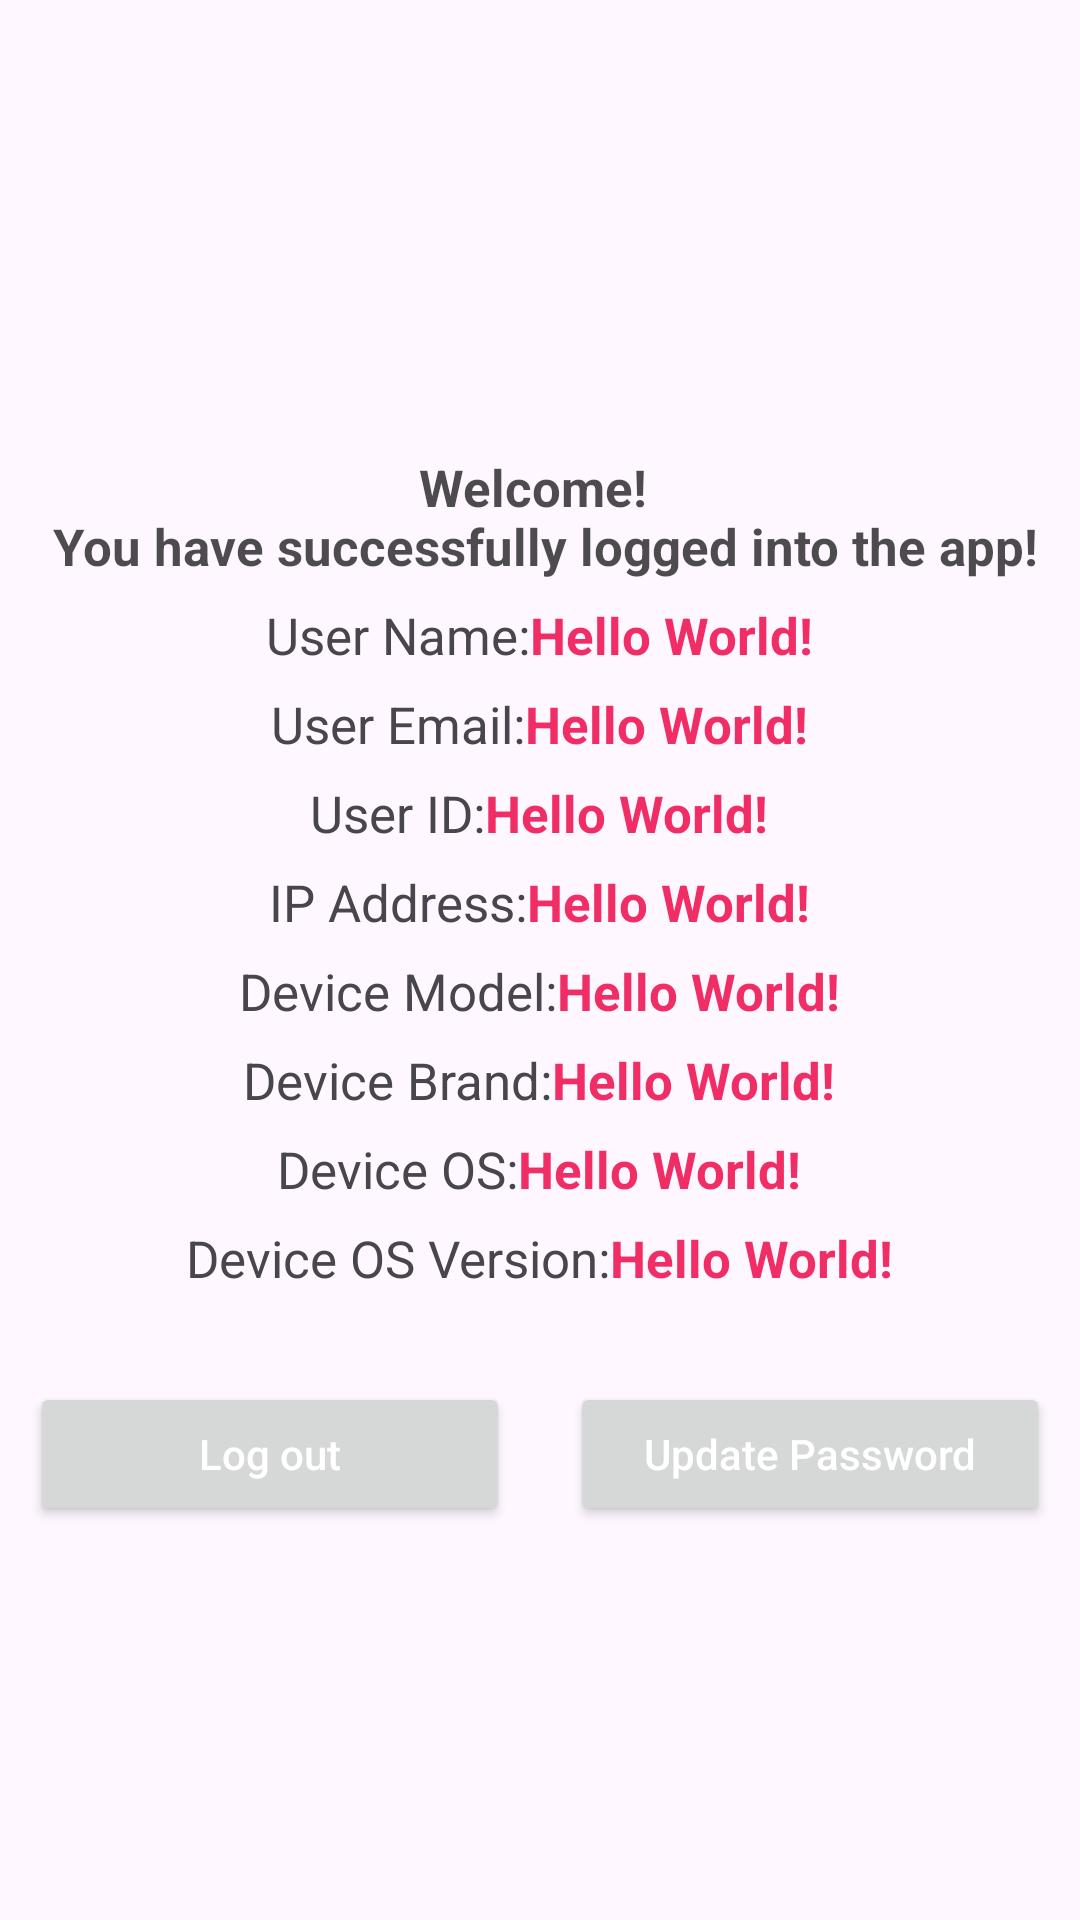

Here is an Android app screen rendered from its layout file. Give the layout XML and the strings, colors and styles it references.
<!-- AndroidManifest.xml: application theme Theme.AppWrite_UserAuth -->
<!-- res/layout/activity_main.xml -->
<?xml version="1.0" encoding="utf-8"?>
<LinearLayout xmlns:android="http://schemas.android.com/apk/res/android"
    xmlns:tools="http://schemas.android.com/tools"
    android:layout_width="match_parent"
    android:layout_height="match_parent"
    android:gravity="center"
    android:orientation="vertical"
    tools:context=".MainActivity">

    <ImageView
        android:layout_width="wrap_content"
        android:layout_height="wrap_content"
        android:contentDescription="@string/logo_app"
        android:src="@drawable/appwrite" />

    <TextView
        android:layout_width="wrap_content"
        android:layout_height="wrap_content"
        android:layout_marginTop="20dp"
        android:alpha="0.7"
        android:text="@string/welcome_successfully_login"
        android:textAlignment="center"
        android:textColor="@color/black"
        android:textSize="17sp"
        android:textStyle="bold" />

    <LinearLayout
        android:layout_width="match_parent"
        android:layout_height="wrap_content"
        android:layout_marginTop="7dp"
        android:layout_marginBottom="7dp"
        android:gravity="center"
        android:orientation="horizontal">

        <TextView
            android:layout_width="wrap_content"
            android:layout_height="wrap_content"
            android:text="@string/username"
            android:textSize="17sp" />

        <TextView
            android:id="@+id/username"
            android:layout_width="wrap_content"
            android:layout_height="wrap_content"
            android:text="Hello World!"
            android:textColor="#f02e65"
            android:textSize="17sp"
            android:textStyle="bold" />
    </LinearLayout>

    <LinearLayout
        android:layout_width="match_parent"
        android:layout_height="wrap_content"
        android:layout_marginBottom="7dp"
        android:gravity="center"
        android:orientation="horizontal">

        <TextView
            android:layout_width="wrap_content"
            android:layout_height="wrap_content"
            android:text="@string/usermail"
            android:textSize="17sp" />

        <TextView
            android:id="@+id/usermail"
            android:layout_width="wrap_content"
            android:layout_height="wrap_content"
            android:text="Hello World!"
            android:textColor="#f02e65"
            android:textSize="17sp"
            android:textStyle="bold" />
    </LinearLayout>

    <LinearLayout
        android:layout_width="match_parent"
        android:layout_height="wrap_content"
        android:layout_marginBottom="7dp"
        android:gravity="center"
        android:orientation="horizontal">

        <TextView
            android:layout_width="wrap_content"
            android:layout_height="wrap_content"
            android:text="@string/user_id"
            android:textSize="17sp" />

        <TextView
            android:id="@+id/userID"
            android:layout_width="wrap_content"
            android:layout_height="wrap_content"
            android:text="Hello World!"
            android:textColor="#f02e65"
            android:textSize="17sp"
            android:textStyle="bold" />
    </LinearLayout>

    <LinearLayout
        android:layout_width="match_parent"
        android:layout_height="wrap_content"
        android:layout_marginBottom="7dp"
        android:gravity="center"
        android:orientation="horizontal">

        <TextView
            android:layout_width="wrap_content"
            android:layout_height="wrap_content"
            android:text="@string/ip_address"
            android:textSize="17sp" />

        <TextView
            android:id="@+id/ip"
            android:layout_width="wrap_content"
            android:layout_height="wrap_content"
            android:text="Hello World!"
            android:textColor="#f02e65"
            android:textSize="17sp"
            android:textStyle="bold" />
    </LinearLayout>

    <LinearLayout
        android:layout_width="match_parent"
        android:layout_height="wrap_content"
        android:layout_marginBottom="7dp"
        android:gravity="center"
        android:orientation="horizontal">

        <TextView
            android:layout_width="wrap_content"
            android:layout_height="wrap_content"
            android:text="@string/device_model"
            android:textSize="17sp" />

        <TextView
            android:id="@+id/deviceMod"
            android:layout_width="wrap_content"
            android:layout_height="wrap_content"
            android:text="Hello World!"
            android:textColor="#f02e65"
            android:textSize="17sp"
            android:textStyle="bold" />
    </LinearLayout>

    <LinearLayout
        android:layout_width="match_parent"
        android:layout_height="wrap_content"
        android:layout_marginBottom="7dp"
        android:gravity="center"
        android:orientation="horizontal">

        <TextView
            android:layout_width="wrap_content"
            android:layout_height="wrap_content"
            android:text="@string/device_brand"
            android:textSize="17sp" />

        <TextView
            android:id="@+id/deviceBra"
            android:layout_width="wrap_content"
            android:layout_height="wrap_content"
            android:text="Hello World!"
            android:textColor="#f02e65"
            android:textSize="17sp"
            android:textStyle="bold" />
    </LinearLayout>

    <LinearLayout
        android:layout_width="match_parent"
        android:layout_height="wrap_content"
        android:layout_marginBottom="7dp"
        android:gravity="center"
        android:orientation="horizontal">

        <TextView
            android:layout_width="wrap_content"
            android:layout_height="wrap_content"
            android:text="@string/device_os"
            android:textSize="17sp" />

        <TextView
            android:id="@+id/OS"
            android:layout_width="wrap_content"
            android:layout_height="wrap_content"
            android:text="Hello World!"
            android:textColor="#f02e65"
            android:textSize="17sp"
            android:textStyle="bold" />
    </LinearLayout>

    <LinearLayout
        android:layout_width="match_parent"
        android:layout_height="wrap_content"
        android:gravity="center"
        android:orientation="horizontal">

        <TextView
            android:layout_width="wrap_content"
            android:layout_height="wrap_content"
            android:text="@string/device_os_version"
            android:textSize="17sp" />

        <TextView
            android:id="@+id/OsVer"
            android:layout_width="wrap_content"
            android:layout_height="wrap_content"
            android:text="Hello World!"
            android:textColor="#f02e65"
            android:textSize="17sp"
            android:textStyle="bold" />
    </LinearLayout>

    <LinearLayout
        android:layout_width="match_parent"
        android:layout_height="wrap_content"
        android:layout_marginTop="30dp"
        android:orientation="horizontal">

        <Button
            android:id="@+id/logoutBtn"
            android:layout_width="match_parent"
            android:layout_height="wrap_content"
            android:layout_weight="1"
            android:layout_marginHorizontal="10dp"
            android:text="@string/end_session"
            android:textAllCaps="false"
            android:textColor="@color/white" />

        <Button
            android:id="@+id/updatePassword"
            android:layout_width="match_parent"
            android:layout_height="wrap_content"
            android:layout_weight="1"
            android:layout_marginHorizontal="10dp"
            android:text="@string/updatePassword"
            android:textAllCaps="false"
            android:textColor="@color/white" />
    </LinearLayout>

</LinearLayout>
<!-- resources referenced by this layout -->
<resources>
  <string name="device_brand">Device Brand:</string>
  <string name="device_model">Device Model:</string>
  <string name="device_os">Device OS:</string>
  <string name="device_os_version">Device OS Version:</string>
  <string name="end_session">Log out</string>
  <string name="ip_address">IP Address:</string>
  <string name="logo_app">logo app</string>
  <string name="updatePassword">Update Password</string>
  <string name="user_id">User ID:</string>
  <string name="usermail">User Email:</string>
  <string name="username">User Name:</string>
  <string name="welcome_successfully_login">Welcome! \n You have successfully logged into the app!</string>
  <style name="Theme.AppWrite_UserAuth" parent="Base.Theme.AppWrite_UserAuth" />
  <style name="Base.Theme.AppWrite_UserAuth" parent="Theme.Material3.DayNight.NoActionBar">
          
          
      </style>
  <!-- not gathered from this repository: default colours our renderer supplied (Android Studio template values) -->
  <color name="black">#FF000000</color>
  <color name="white">#FFFFFFFF</color>
</resources>
